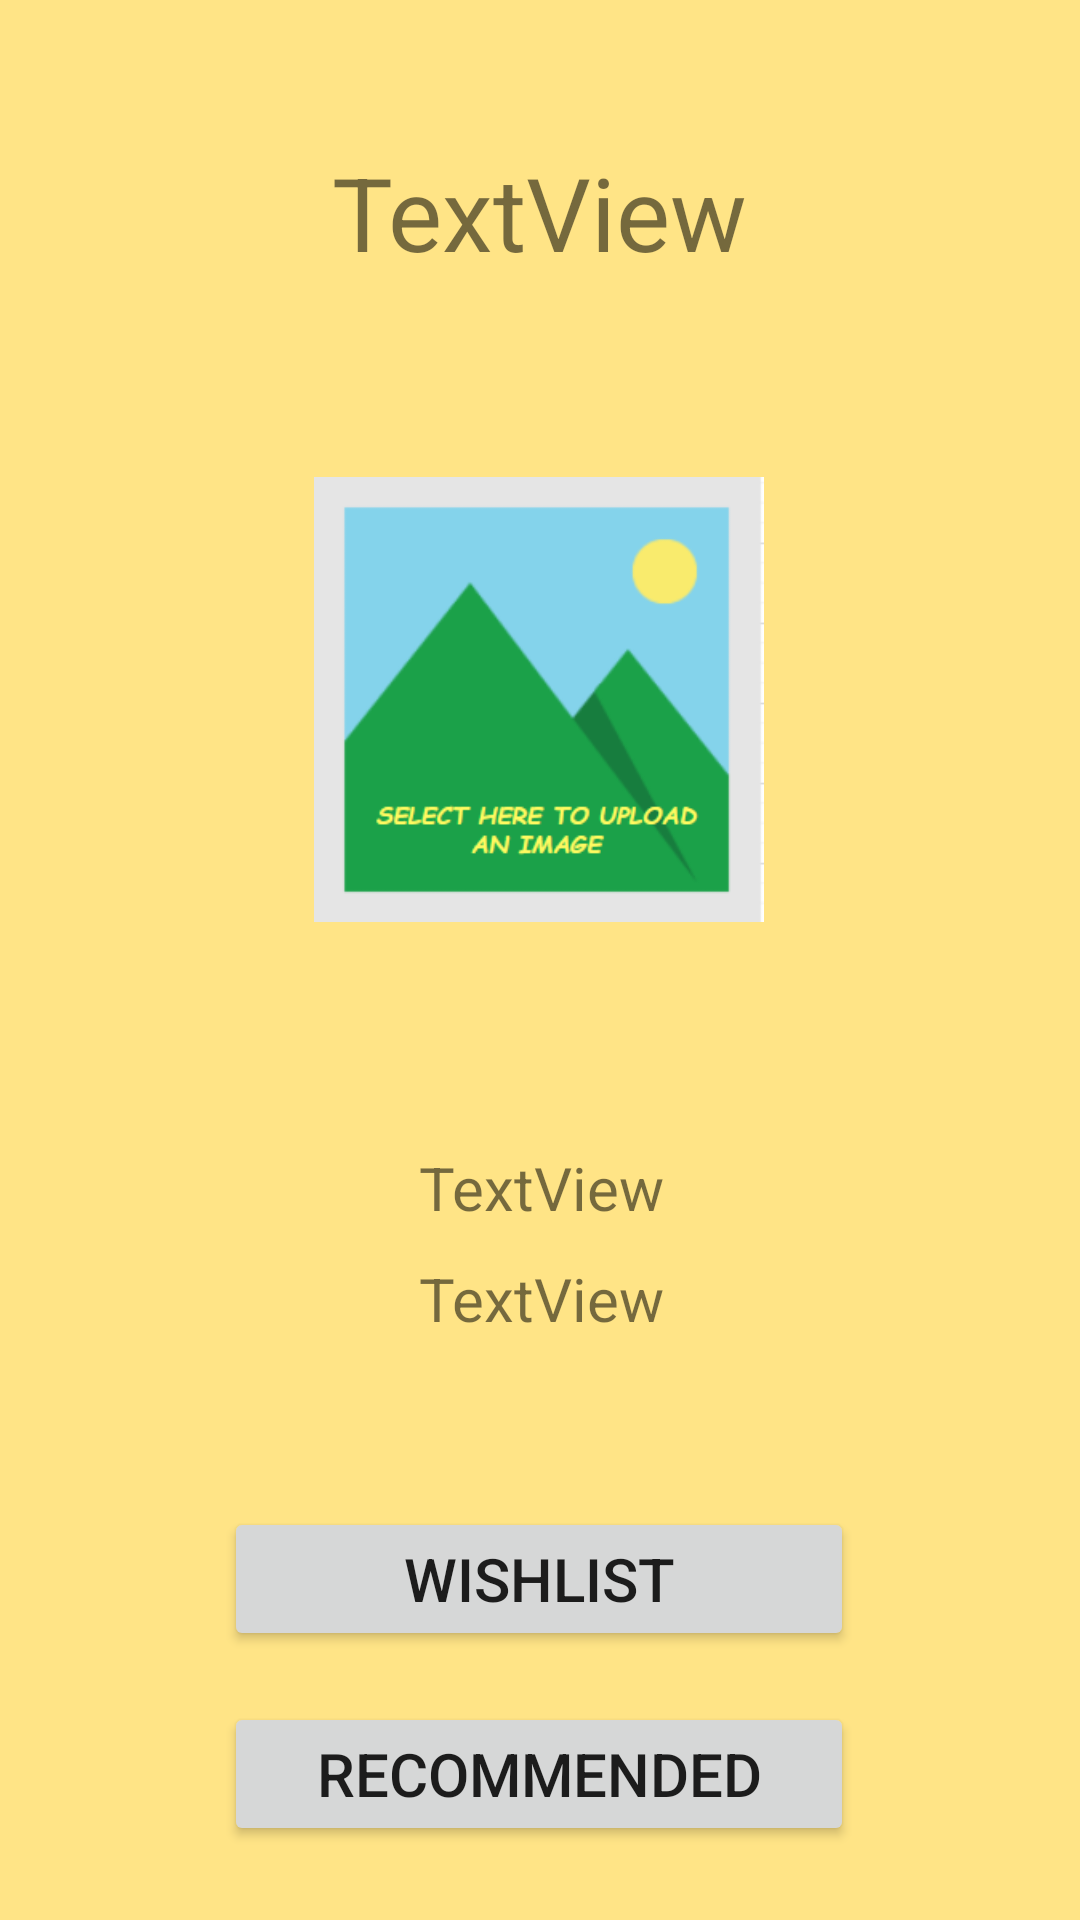

The Android layout XML behind this screen, and the referenced resources:
<!-- AndroidManifest.xml: application theme Theme.GiftWith -->
<!-- res/layout/activity_others_profile.xml -->
<?xml version="1.0" encoding="utf-8"?>
<androidx.constraintlayout.widget.ConstraintLayout xmlns:android="http://schemas.android.com/apk/res/android"
    xmlns:app="http://schemas.android.com/apk/res-auto"
    xmlns:tools="http://schemas.android.com/tools"
    android:layout_width="match_parent"
    android:layout_height="match_parent"
    tools:context=".othersProfileActivity"
    android:background="#97FFD233">

    <TextView
        android:id="@+id/tName"
        android:layout_width="245dp"
        android:layout_height="68dp"
        android:gravity="center"
        android:text="TextView"
        android:textSize="34sp"
        app:layout_constraintBottom_toBottomOf="parent"
        app:layout_constraintEnd_toEndOf="parent"
        app:layout_constraintHorizontal_bias="0.498"
        app:layout_constraintStart_toStartOf="parent"
        app:layout_constraintTop_toTopOf="parent"
        app:layout_constraintVertical_bias="0.064" />

    <ImageView
        android:id="@+id/otherPP"
        android:layout_width="150dp"
        android:layout_height="153dp"
        android:layout_marginTop="52dp"
        app:layout_constraintEnd_toEndOf="parent"
        app:layout_constraintHorizontal_bias="0.498"
        app:layout_constraintStart_toStartOf="parent"
        app:layout_constraintTop_toBottomOf="@+id/tName"
        app:srcCompat="@drawable/imageicon" />


    <Button
        android:id="@+id/buttonWishlistOthers"
        android:layout_width="210dp"
        android:layout_height="wrap_content"
        android:layout_margin="10dp"
        android:onClick="showWishes"
        android:text="WISHLIST"
        android:textSize="20dp"
        app:layout_constraintBottom_toBottomOf="parent"
        app:layout_constraintEnd_toEndOf="parent"
        app:layout_constraintHorizontal_bias="0.497"
        app:layout_constraintStart_toStartOf="parent"
        app:layout_constraintTop_toTopOf="parent"
        app:layout_constraintVertical_bias="0.861" />

    <Button
        android:id="@+id/buttonSuggestionOthers"
        android:layout_width="210dp"
        android:layout_height="wrap_content"
        android:layout_margin="10dp"
        android:onClick="showRecommendations"
        android:text="RECOMMENDED"
        android:textSize="20dp"
        app:layout_constraintBottom_toBottomOf="parent"
        app:layout_constraintEnd_toEndOf="parent"
        app:layout_constraintHorizontal_bias="0.497"
        app:layout_constraintStart_toStartOf="parent"
        app:layout_constraintTop_toBottomOf="@+id/buttonWishlistOthers"
        app:layout_constraintVertical_bias="0.318" />

    <LinearLayout
        android:layout_width="407dp"
        android:layout_height="104dp"
        android:layout_marginBottom="36dp"
        android:gravity="center"
        android:orientation="vertical"
        app:layout_constraintBottom_toTopOf="@+id/buttonWishlistOthers"
        app:layout_constraintEnd_toEndOf="parent"
        app:layout_constraintStart_toStartOf="parent">

        <TextView
            android:id="@+id/BirthdayOthers"
            android:layout_width="match_parent"
            android:layout_height="wrap_content"
            android:layout_margin="5dp"
            android:gravity="center"
            android:text="TextView"
            android:textSize="20sp" />

        <TextView
            android:id="@+id/textGenderOthers"
            android:layout_width="match_parent"
            android:layout_height="wrap_content"
            android:layout_margin="5dp"
            android:gravity="center"
            android:text="TextView"
            android:textSize="20sp" />/>
    </LinearLayout>

</androidx.constraintlayout.widget.ConstraintLayout>
<!-- resources referenced by this layout -->
<resources>
  <!-- drawable imageicon: png bitmap (drawable, 11873 bytes) -->
  <style name="Theme.GiftWith" parent="Theme.MaterialComponents.DayNight.DarkActionBar">
          
          <item name="colorPrimary">@color/purple_500</item>
          <item name="colorPrimaryVariant">@color/purple_700</item>
          <item name="colorOnPrimary">@color/white</item>
          
          <item name="colorSecondary">@color/teal_200</item>
          <item name="colorSecondaryVariant">@color/teal_700</item>
          <item name="colorOnSecondary">@color/black</item>
          
          <item name="android:statusBarColor" tools:targetApi="l">?attr/colorPrimaryVariant</item>
          
      </style>
  <!-- not gathered from this repository: default colours our renderer supplied (Android Studio template values) -->
  <color name="purple_500">#FF6200EE</color>
  <color name="purple_700">#FF3700B3</color>
  <color name="teal_200">#FF03DAC5</color>
  <color name="teal_700">#FF018786</color>
  <color name="black">#FF000000</color>
  <color name="white">#FFFFFFFF</color>
</resources>
